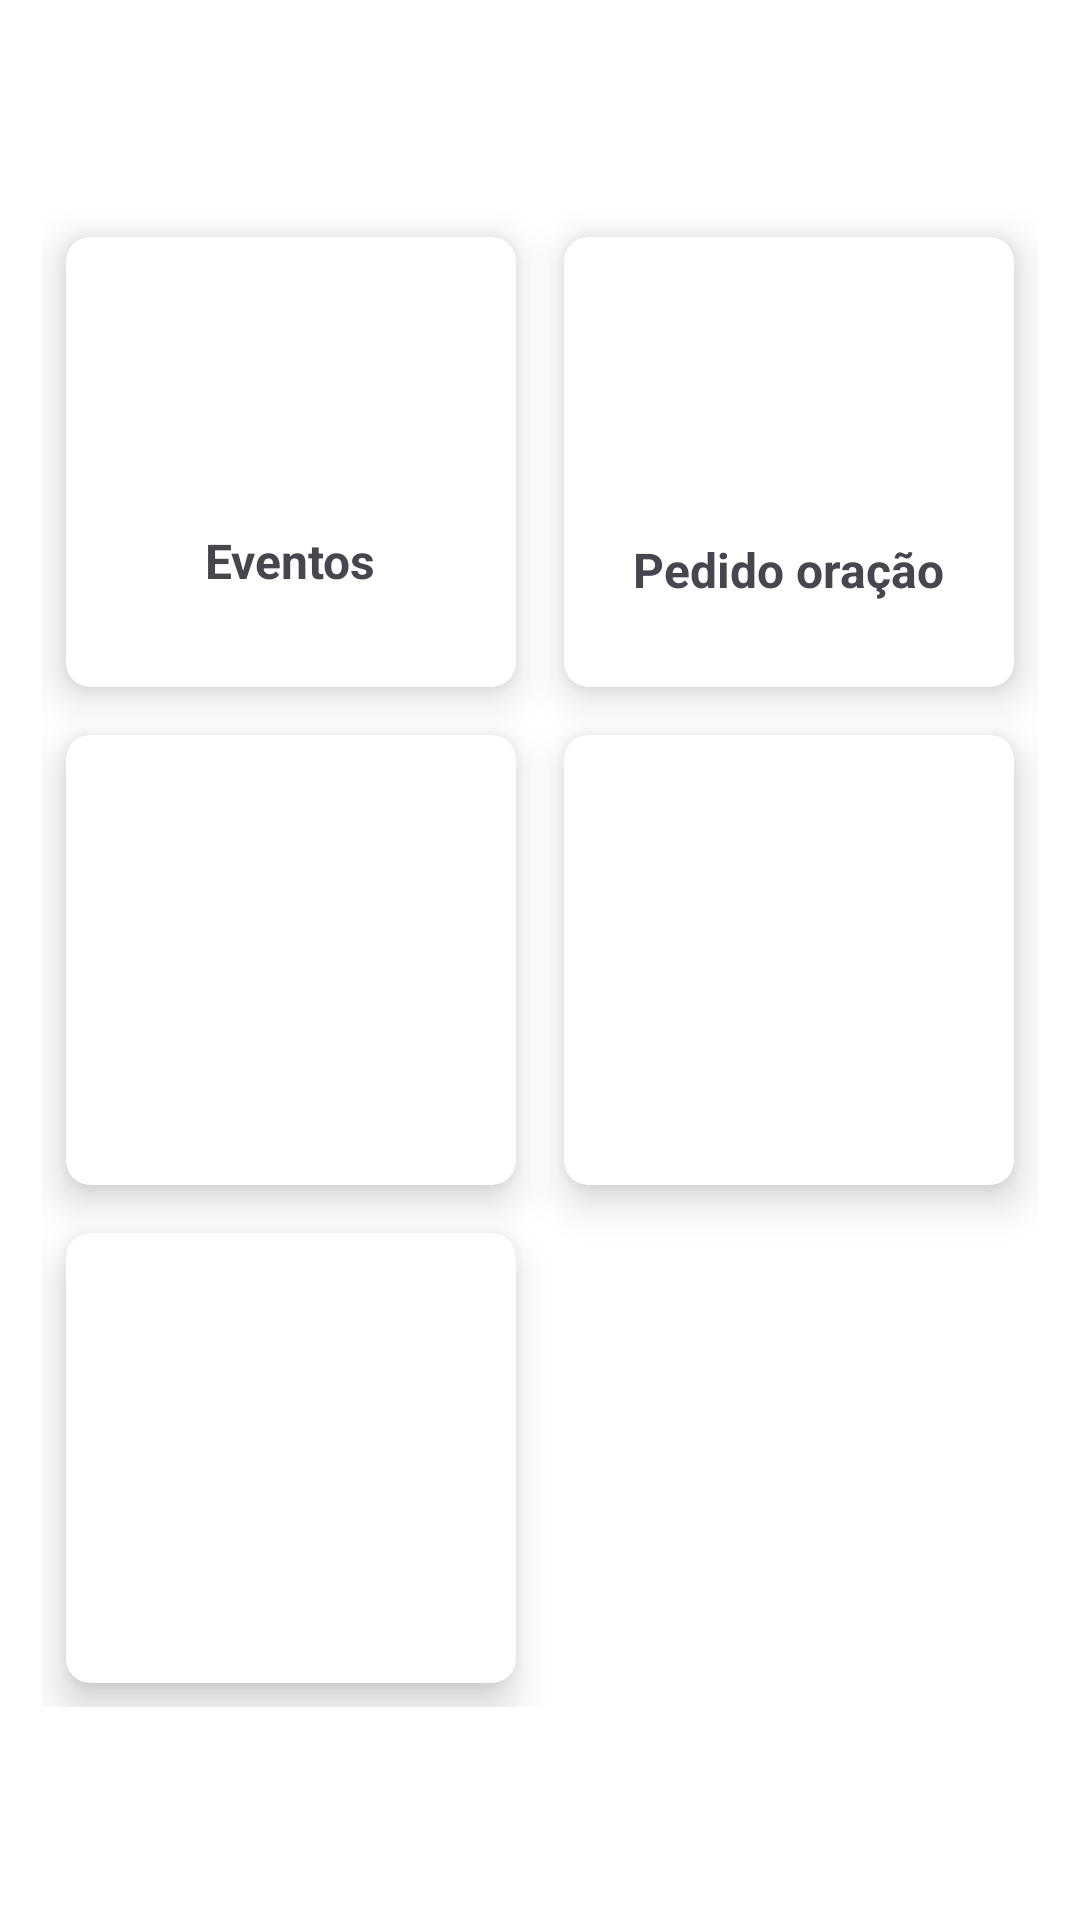

The Android layout XML behind this screen, and the referenced resources:
<!-- AndroidManifest.xml: application theme Theme.LoginAppMario_Gerry -->
<!-- res/layout/activity_home2.xml -->
<?xml version="1.0" encoding="utf-8"?>
<androidx.constraintlayout.widget.ConstraintLayout
    xmlns:android="http://schemas.android.com/apk/res/android"
    xmlns:app="http://schemas.android.com/apk/res-auto"
    android:id="@+id/main"
    android:layout_width="match_parent"
    android:layout_height="match_parent"
    android:background="@android:color/white">

    <GridLayout
        android:layout_width="wrap_content"
        android:layout_height="wrap_content"
        android:columnCount="2"
        android:rowCount="3"
        android:layout_margin="16dp"
        app:layout_constraintTop_toTopOf="parent"
        app:layout_constraintBottom_toBottomOf="parent"
        app:layout_constraintStart_toStartOf="parent"
        app:layout_constraintEnd_toEndOf="parent">


        <androidx.cardview.widget.CardView
            android:id="@+id/cardEventos"
            android:layout_width="150dp"
            android:layout_height="150dp"
            android:layout_margin="8dp"
            app:cardCornerRadius="8dp"
            app:cardElevation="8dp">
            <LinearLayout
                android:layout_width="match_parent"
                android:layout_height="match_parent"
                android:orientation="vertical"
                android:gravity="center">
                <ImageView
                    android:layout_width="60dp"
                    android:layout_height="60dp"
                    android:src="@drawable/outline_calendar_month_24"/>
                <TextView
                    android:layout_width="wrap_content"
                    android:layout_height="wrap_content"
                    android:text="Eventos"
                    android:textSize="16sp"
                    android:textStyle="bold"
                    android:layout_marginTop="6dp"/>
            </LinearLayout>
        </androidx.cardview.widget.CardView>


        <androidx.cardview.widget.CardView
            android:id="@+id/card_pedido_oracao"
            android:layout_width="150dp"
            android:layout_height="150dp"
            android:layout_margin="8dp"
            app:cardCornerRadius="8dp"
            app:cardElevation="8dp">
            <LinearLayout
                android:layout_width="match_parent"
                android:layout_height="match_parent"
                android:orientation="vertical"
                android:gravity="center">
                <ImageView
                    android:layout_width="60dp"
                    android:layout_height="60dp"
                    android:src="@drawable/outline_cheer_24"/>
                <TextView
                    android:layout_width="wrap_content"
                    android:layout_height="wrap_content"
                    android:text="Pedido oração"
                    android:textSize="16sp"
                    android:textStyle="bold"
                    android:layout_marginTop="12dp"/>
            </LinearLayout>
        </androidx.cardview.widget.CardView>


        <androidx.cardview.widget.CardView
            android:layout_width="150dp"
            android:layout_height="150dp"
            android:layout_margin="8dp"
            app:cardCornerRadius="8dp"
            app:cardElevation="8dp"/>
        <androidx.cardview.widget.CardView
            android:layout_width="150dp"
            android:layout_height="150dp"
            android:layout_margin="8dp"
            app:cardCornerRadius="8dp"
            app:cardElevation="8dp"/>
        <androidx.cardview.widget.CardView
            android:layout_width="150dp"
            android:layout_height="150dp"
            android:layout_margin="8dp"
            app:cardCornerRadius="8dp"
            app:cardElevation="8dp"/>
    </GridLayout>
</androidx.constraintlayout.widget.ConstraintLayout>
<!-- resources referenced by this layout -->
<resources>
  <style name="Theme.LoginAppMario_Gerry" parent="Base.Theme.LoginAppMario_Gerry" />
  <style name="Base.Theme.LoginAppMario_Gerry" parent="Theme.Material3.DayNight.NoActionBar">
          
          <item name="colorPrimary">@color/colorPrimary</item>
          <item name="colorPrimaryVariant">@color/colorPrimaryVariant</item>
          <item name="colorOnPrimary">@color/colorOnPrimary</item>
          <item name="colorSecondary">@color/colorSecondary</item>
          <item name="android:windowBackground">@android:color/white</item>
          <item name="android:statusBarColor">?attr/colorPrimary</item>
      </style>
  <color name="colorPrimary">#7C3AED</color>
  <color name="colorPrimaryVariant">#5B21B6</color>
  <color name="colorOnPrimary">#FFFFFF</color>
  <color name="colorSecondary">#FF9800</color>
</resources>
